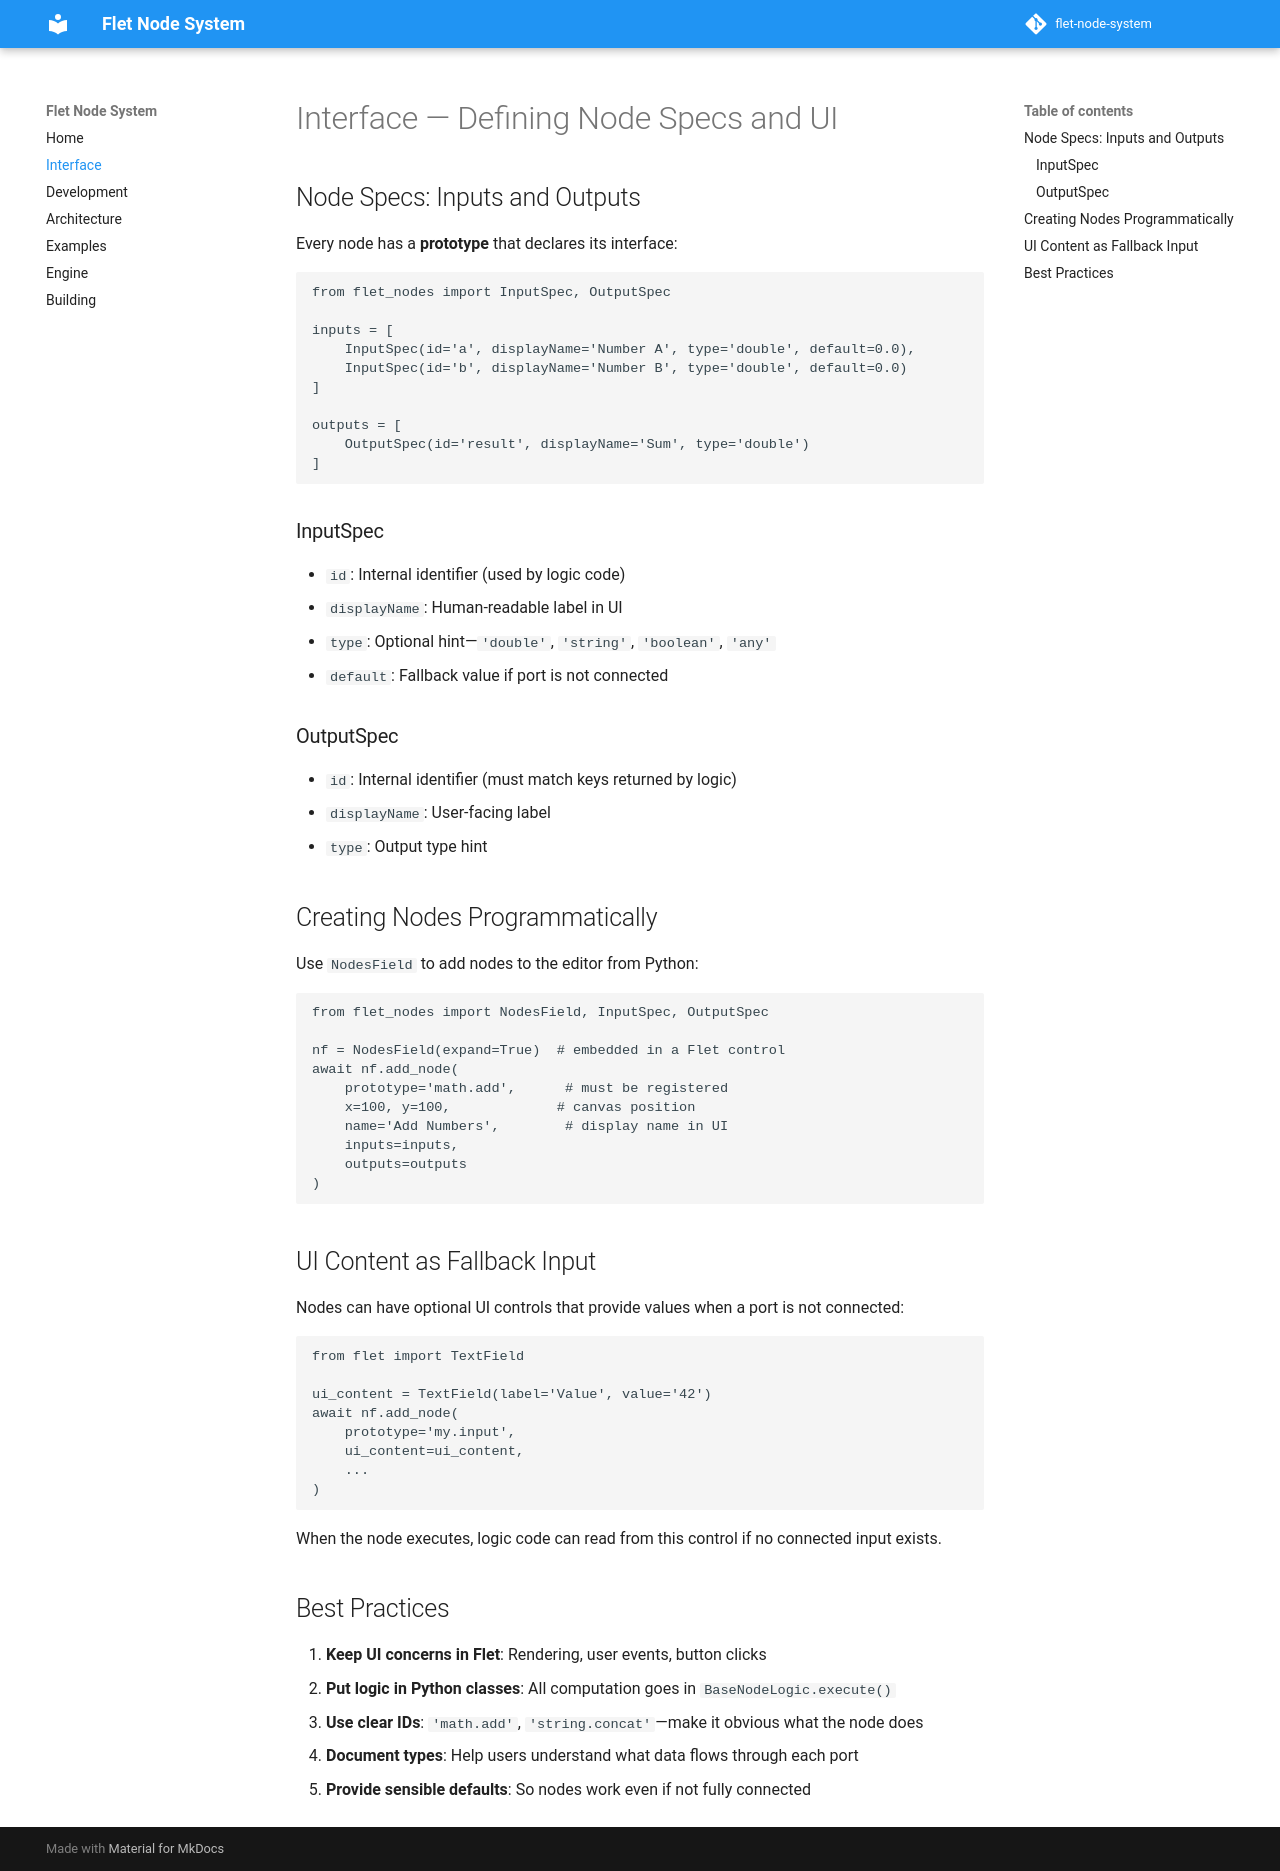

repository: Wanna-Pizza/flet-node-system · page: interface/index.html · generator: mkdocs

# Interface — Defining Node Specs and UI

## Node Specs: Inputs and Outputs

Every node has a **prototype** that declares its interface:

```python
from flet_nodes import InputSpec, OutputSpec

inputs = [
    InputSpec(id='a', displayName='Number A', type='double', default=0.0),
    InputSpec(id='b', displayName='Number B', type='double', default=0.0)
]

outputs = [
    OutputSpec(id='result', displayName='Sum', type='double')
]
```

### InputSpec
- `id`: Internal identifier (used by logic code)
- `displayName`: Human-readable label in UI
- `type`: Optional hint—`'double'`, `'string'`, `'boolean'`, `'any'`
- `default`: Fallback value if port is not connected

### OutputSpec
- `id`: Internal identifier (must match keys returned by logic)
- `displayName`: User-facing label
- `type`: Output type hint

## Creating Nodes Programmatically

Use `NodesField` to add nodes to the editor from Python:

```python
from flet_nodes import NodesField, InputSpec, OutputSpec

nf = NodesField(expand=True)  # embedded in a Flet control
await nf.add_node(
    prototype='math.add',      # must be registered
    x=100, y=100,             # canvas position
    name='Add Numbers',        # display name in UI
    inputs=inputs,
    outputs=outputs
)
```

## UI Content as Fallback Input

Nodes can have optional UI controls that provide values when a port is not connected:

```python
from flet import TextField

ui_content = TextField(label='Value', value='42')
await nf.add_node(
    prototype='my.input',
    ui_content=ui_content,
    ...
)
```

When the node executes, logic code can read from this control if no connected input exists.

## Best Practices

1. **Keep UI concerns in Flet**: Rendering, user events, button clicks
2. **Put logic in Python classes**: All computation goes in `BaseNodeLogic.execute()`
3. **Use clear IDs**: `'math.add'`, `'string.concat'`—make it obvious what the node does
4. **Document types**: Help users understand what data flows through each port
5. **Provide sensible defaults**: So nodes work even if not fully connected
